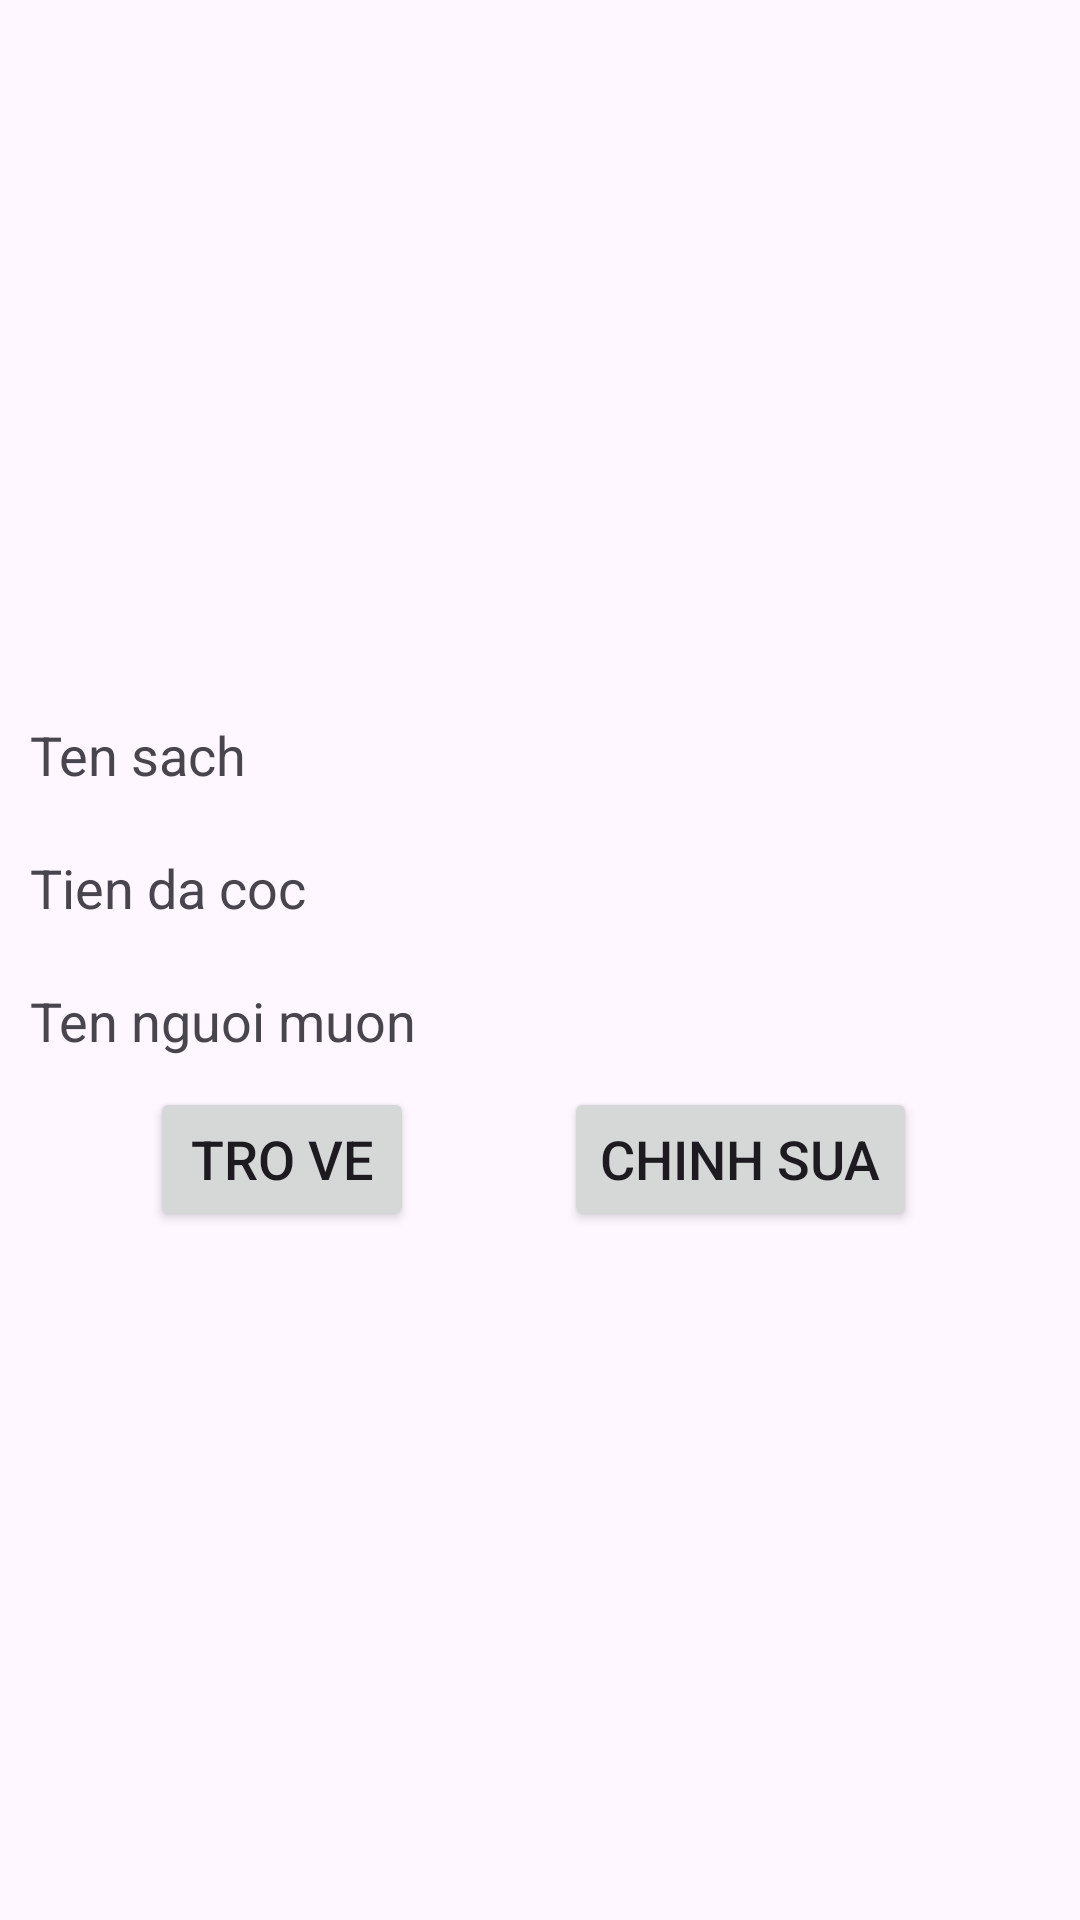

This screen was rendered from an Android layout file. Write that file and the resources it references.
<!-- AndroidManifest.xml: application theme Theme.Android_Library -->
<!-- res/layout/activity_detail.xml -->
<?xml version="1.0" encoding="utf-8"?>
<LinearLayout xmlns:android="http://schemas.android.com/apk/res/android"
    android:layout_width="match_parent"
    android:layout_height="match_parent"
    android:orientation="vertical"
    android:gravity="center">

    <TextView
        android:id="@+id/tvNameBook"
        android:layout_width="match_parent"
        android:layout_height="wrap_content"
        android:text="Ten sach"
        android:padding="10dp"
        android:textSize="18sp"/>
    <TextView
        android:id="@+id/tvTienCoc"
        android:layout_width="match_parent"
        android:layout_height="wrap_content"
        android:text="Tien da coc"
        android:padding="10dp"
        android:textSize="18sp"/>
    <TextView
        android:id="@+id/tvNguoiMuon"
        android:layout_width="match_parent"
        android:layout_height="wrap_content"
        android:text="Ten nguoi muon"
        android:padding="10dp"
        android:textSize="18sp"/>

    <LinearLayout
        android:layout_width="match_parent"
        android:layout_height="wrap_content"
        android:orientation="horizontal">
        <Button
            android:id="@+id/btnBack"
            android:layout_width="wrap_content"
            android:layout_height="wrap_content"
            android:textSize="18sp"
            android:layout_marginLeft="50dp"
            android:text="Tro ve"/>

        <Button
            android:id="@+id/btnEdit"
            android:layout_width="wrap_content"
            android:layout_height="wrap_content"
            android:textSize="18sp"
            android:layout_marginLeft="50dp"
            android:text="Chinh sua"/>

    </LinearLayout>

</LinearLayout>
<!-- resources referenced by this layout -->
<resources>
  <style name="Theme.Android_Library" parent="Base.Theme.Android_Library" />
  <style name="Base.Theme.Android_Library" parent="Theme.Material3.DayNight.NoActionBar">
          
          
      </style>
</resources>
